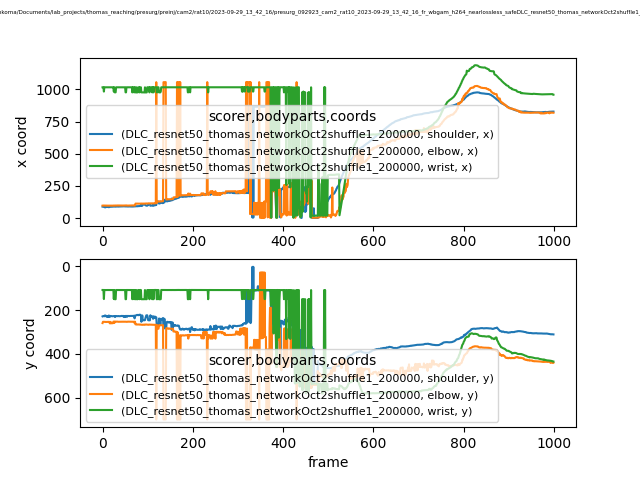

Values plotted in this chart, from the file beside it:
scorer, DLC_resnet50_thomas_networkOct2shuffle1_…, DLC_resnet50_thomas_networkOct2shuffle1_…, DLC_resnet50_thomas_networkOct2shuffle1_…, DLC_resnet50_thomas_networkOct2shuffle1_…, DLC_resnet50_thomas_networkOct2shuffle1_…, DLC_resnet50_thomas_networkOct2shuffle1_…, DLC_resnet50_thomas_networkOct2shuffle1_…, DLC_resnet50_thomas_networkOct2shuffle1_…, DLC_resnet50_thomas_networkOct2shuffle1_…
bodyparts, shoulder, shoulder, shoulder, elbow, elbow, elbow, wrist, wrist, wrist
coords, x, y, likelihood, x, y, likelihood, x, y, likelihood
0, 88.73, 228.3, 0.04735, 96.95, 259, 0.004593, 1016, 107.9, 0.01874
1, 88.17, 227.2, 0.04403, 97.62, 253.2, 0.004392, 1016, 107.7, 0.01818
2, 88.1, 227.1, 0.03929, 97.35, 253.2, 0.003682, 1016, 107.9, 0.01747
3, 87.94, 227.3, 0.04049, 97.27, 253.1, 0.003905, 982.5, 149.3, 0.01763
4, 88.48, 227.9, 0.05494, 97.26, 253.5, 0.004332, 1016, 108, 0.01651
5, 83.68, 224.5, 0.0284, 96.71, 253.2, 0.002125, 1016, 108.2, 0.01619
6, 83.51, 224.5, 0.0283, 97.11, 253.5, 0.00387, 1016, 108.2, 0.01538
7, 83.74, 224.6, 0.02573, 97.21, 253.9, 0.002689, 1016, 108.1, 0.01588
8, 87.99, 227.7, 0.03446, 97.03, 253.8, 0.003319, 1016, 108.3, 0.01505
9, 86.5, 230.3, 0.03561, 97.02, 253.5, 0.002785, 1016, 108, 0.0163
10, 86.05, 230, 0.04822, 96.62, 253.6, 0.002542, 1016, 108.1, 0.0169
11, 86.39, 230.3, 0.05671, 96.67, 253.6, 0.0028, 1016, 108.1, 0.01755
12, 87.23, 227, 0.0505, 96.72, 253.5, 0.003088, 1016, 108.2, 0.01663
13, 86.93, 230.2, 0.0774, 97.08, 253.5, 0.002592, 1016, 108.4, 0.0169
14, 84.08, 224.3, 0.05566, 96.68, 253.5, 0.00275, 1016, 108.3, 0.01669
15, 87.14, 226.9, 0.0585, 96.94, 253.5, 0.003123, 1016, 108.3, 0.01624
16, 87.22, 230.8, 0.08386, 96.56, 259.9, 0.003495, 1016, 108.2, 0.01648
17, 87.95, 226.7, 0.03267, 96.84, 260, 0.002082, 1016, 108.3, 0.01705
18, 87.92, 226.6, 0.03592, 97.03, 253.5, 0.002416, 1016, 108.3, 0.01691
19, 88.1, 227, 0.0318, 96.54, 259.9, 0.001974, 1016, 108.2, 0.01817
20, 88.63, 227.5, 0.04199, 96.71, 259.6, 0.002804, 1016, 108.1, 0.01783
21, 88.77, 227.6, 0.04893, 96.69, 259.6, 0.003355, 1016, 108.2, 0.01826
22, 88.89, 227.9, 0.07058, 96.73, 259.5, 0.003822, 1016, 108.2, 0.01696
23, 88.56, 227.4, 0.07629, 96.33, 259.4, 0.00311, 1016, 108.2, 0.01669
24, 89.98, 227.2, 0.1023, 97.48, 252.3, 0.00514, 1016, 108.2, 0.01461
25, 89.63, 227.1, 0.1367, 97.75, 252.3, 0.007882, 982.5, 149.3, 0.01472
26, 89.7, 227.9, 0.09569, 96.47, 258.8, 0.004912, 1016, 108.2, 0.01427
27, 89.48, 227.3, 0.08438, 97.27, 252.6, 0.003522, 976.4, 150, 0.01563
28, 91.64, 231.1, 0.1031, 97.69, 252, 0.008059, 976.4, 150.1, 0.01563
29, 89.87, 226.7, 0.05308, 97.33, 252.6, 0.005036, 976.5, 150.1, 0.015
30, 89.5, 226.9, 0.05472, 97.41, 252.8, 0.005216, 1016, 108.1, 0.01508
31, 89.61, 226.7, 0.04493, 97.73, 252.5, 0.004513, 1016, 108.1, 0.01557
32, 90.15, 226.9, 0.06326, 98.13, 252.2, 0.006126, 1016, 108.1, 0.01544
33, 90.05, 227.1, 0.04169, 97.73, 252.6, 0.004167, 1016, 108.1, 0.01514
34, 89.51, 227.4, 0.02935, 97.96, 253, 0.003564, 1016, 108.1, 0.01445
35, 89.35, 226.9, 0.05615, 97.86, 253, 0.003413, 1016, 108.1, 0.01523
36, 89.77, 227.2, 0.08313, 98.22, 252.9, 0.004584, 1016, 108.1, 0.01523
37, 89.9, 227.5, 0.05463, 97.97, 253.1, 0.004668, 1016, 108.1, 0.0154
38, 90.12, 227.7, 0.04704, 97.95, 253, 0.004434, 1016, 108.2, 0.0156
39, 90.08, 227.4, 0.07916, 97.5, 252.9, 0.005788, 1016, 108.1, 0.01511
40, 90.47, 227.3, 0.09014, 97.95, 253, 0.00571, 1016, 108.2, 0.01468
41, 90.41, 226.8, 0.08276, 97.87, 253, 0.005174, 1016, 108.1, 0.01583
42, 90.69, 226.2, 0.08872, 97.76, 252.5, 0.006586, 1016, 108.2, 0.01531
43, 90.81, 226.8, 0.09964, 97.57, 252.4, 0.006098, 1016, 108.2, 0.01584
44, 90.81, 226.7, 0.1034, 97.46, 252.7, 0.006462, 1016, 108.3, 0.01541
45, 90.72, 226.8, 0.08652, 97.44, 252.7, 0.004193, 1016, 108.3, 0.01535
46, 91.05, 226.3, 0.06135, 97.72, 252.8, 0.004377, 1016, 108.2, 0.01548
47, 92.58, 231.1, 0.07083, 97.49, 253.1, 0.004113, 1016, 108.2, 0.01551
48, 92.73, 231.2, 0.08544, 97.67, 253.1, 0.006182, 1016, 108.1, 0.01554
49, 90.87, 226.6, 0.05534, 97.74, 253.2, 0.004011, 1016, 108.2, 0.01593
50, 92.6, 231.3, 0.08126, 97.51, 252.9, 0.00583, 1016, 108.2, 0.01566
51, 90.97, 226.7, 0.06426, 97.87, 252.8, 0.006016, 976.5, 150.1, 0.01681
52, 91.08, 226.2, 0.06064, 98.6, 252.7, 0.005425, 976.2, 150, 0.01551
53, 91, 226.6, 0.0886, 97.78, 253.2, 0.005522, 1016, 108, 0.01693
54, 92.23, 230.6, 0.07581, 97.59, 253.4, 0.004377, 1016, 108.2, 0.015
55, 90.2, 226.6, 0.07024, 97.08, 252.9, 0.00428, 1016, 108.1, 0.01572
56, 89.86, 226.4, 0.1655, 97.11, 252.4, 0.006222, 1016, 108.1, 0.01592
57, 89.9, 226.4, 0.1363, 97.32, 252.5, 0.006357, 1016, 108.1, 0.01557
... 942 more rows
